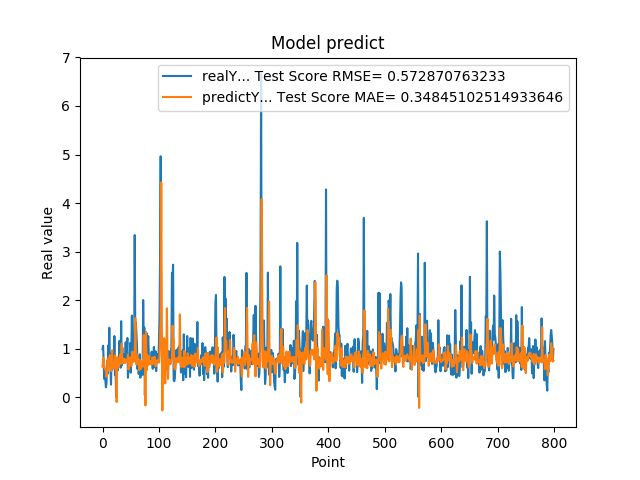

The data file committed next to this chart (first rows):
9.919999999999999929e-01, 6.264114224238563899e-01
1.059000000000000163e+00, 8.129408207877815151e-01
7.249999999999999778e-01, 7.955902441239436351e-01
3.729999999999999982e-01, 6.216845477263485131e-01
4.760000000000000342e-01, 5.962216986192020451e-01
3.420000000000000262e-01, 5.748166253638019585e-01
2.019999999999999851e-01, 5.422446908143028210e-01
2.839999999999999747e-01, 4.189274717814429061e-01
7.440000000000001057e-01, 4.880401125903170434e-01
4.850000000000000422e-01, 7.714919287052398600e-01
1.064000000000000057e+00, 5.519223137745518093e-01
8.299999999999999600e-01, 8.095651006979577291e-01
1.429000000000000048e+00, 7.833331617033315597e-01
6.959999999999999520e-01, 8.660529291872642865e-01
5.949999999999999734e-01, 7.702121772308836434e-01
2.570000000000000062e-01, 5.398105265510320105e-01
8.960000000000000187e-01, 5.394380908804349284e-01
5.660000000000000586e-01, 9.657886912795122791e-01
6.400000000000000133e-01, 6.113957484910970130e-01
8.569999999999999840e-01, 6.331215236784646372e-01
6.390000000000000124e-01, 7.076065864920010329e-01
1.258000000000000007e+00, 6.166860945202238264e-01
4.509999999999999565e-01, 8.587965100673794483e-01
6.320000000000000062e-01, 5.748405174402124729e-01
0.000000000000000000e+00, 7.461848131990500566e-01
5.889999999999999680e-01, -1.024929067648326780e-01
7.800000000000000266e-01, 8.230369085134398022e-01
5.500000000000000444e-01, 6.865689054648203005e-01
6.790000000000000480e-01, 6.073954031671107145e-01
7.809999999999999165e-01, 6.437398507430835970e-01
1.159000000000000030e+00, 6.964490633670861186e-01
8.719999999999999973e-01, 8.800440450333166797e-01
6.049999999999999822e-01, 6.864064639178955041e-01
1.564999999999999947e+00, 8.505392867130024959e-01
6.540000000000000258e-01, 1.102371953935185056e+00
1.019000000000000128e+00, 6.986157999334109414e-01
7.359999999999999876e-01, 7.916032989783288176e-01
7.570000000000000062e-01, 6.955386750911458638e-01
8.809999999999998943e-01, 7.213246656164890025e-01
8.850000000000000089e-01, 7.853991549292124175e-01
8.079999999999999405e-01, 7.022905930206212455e-01
1.129999999999999893e+00, 7.598345838216775672e-01
7.399999999999999911e-01, 7.462762265148236152e-01
9.270000000000000462e-01, 7.449410765199377948e-01
1.217999999999999972e+00, 7.497589832425470835e-01
3.989999999999999658e-01, 8.770734377003164273e-01
6.109999999999999876e-01, 5.687459450360139446e-01
7.900000000000000355e-01, 6.176724942051444733e-01
6.400000000000000133e-01, 8.118631532002195117e-01
1.116999999999999993e+00, 6.676305625460213777e-01
5.030000000000000027e-01, 8.196548381846647802e-01
9.549999999999998490e-01, 6.395647451818726736e-01
1.681000000000000050e+00, 7.554068347400003658e-01
7.800000000000000266e-01, 9.385857254568887864e-01
1.058000000000000052e+00, 7.927198813322098303e-01
1.007000000000000117e+00, 7.267453732160666924e-01
8.990000000000000213e-01, 7.520588596004644799e-01
3.339999999999999858e+00, 7.571335403374777062e-01
1.388000000000000123e+00, 1.628481726064938240e+00
1.530000000000000027e+00, 1.021934353075821367e+00
1.328000000000000069e+00, 6.727809469864076686e-01
... 739 more rows
